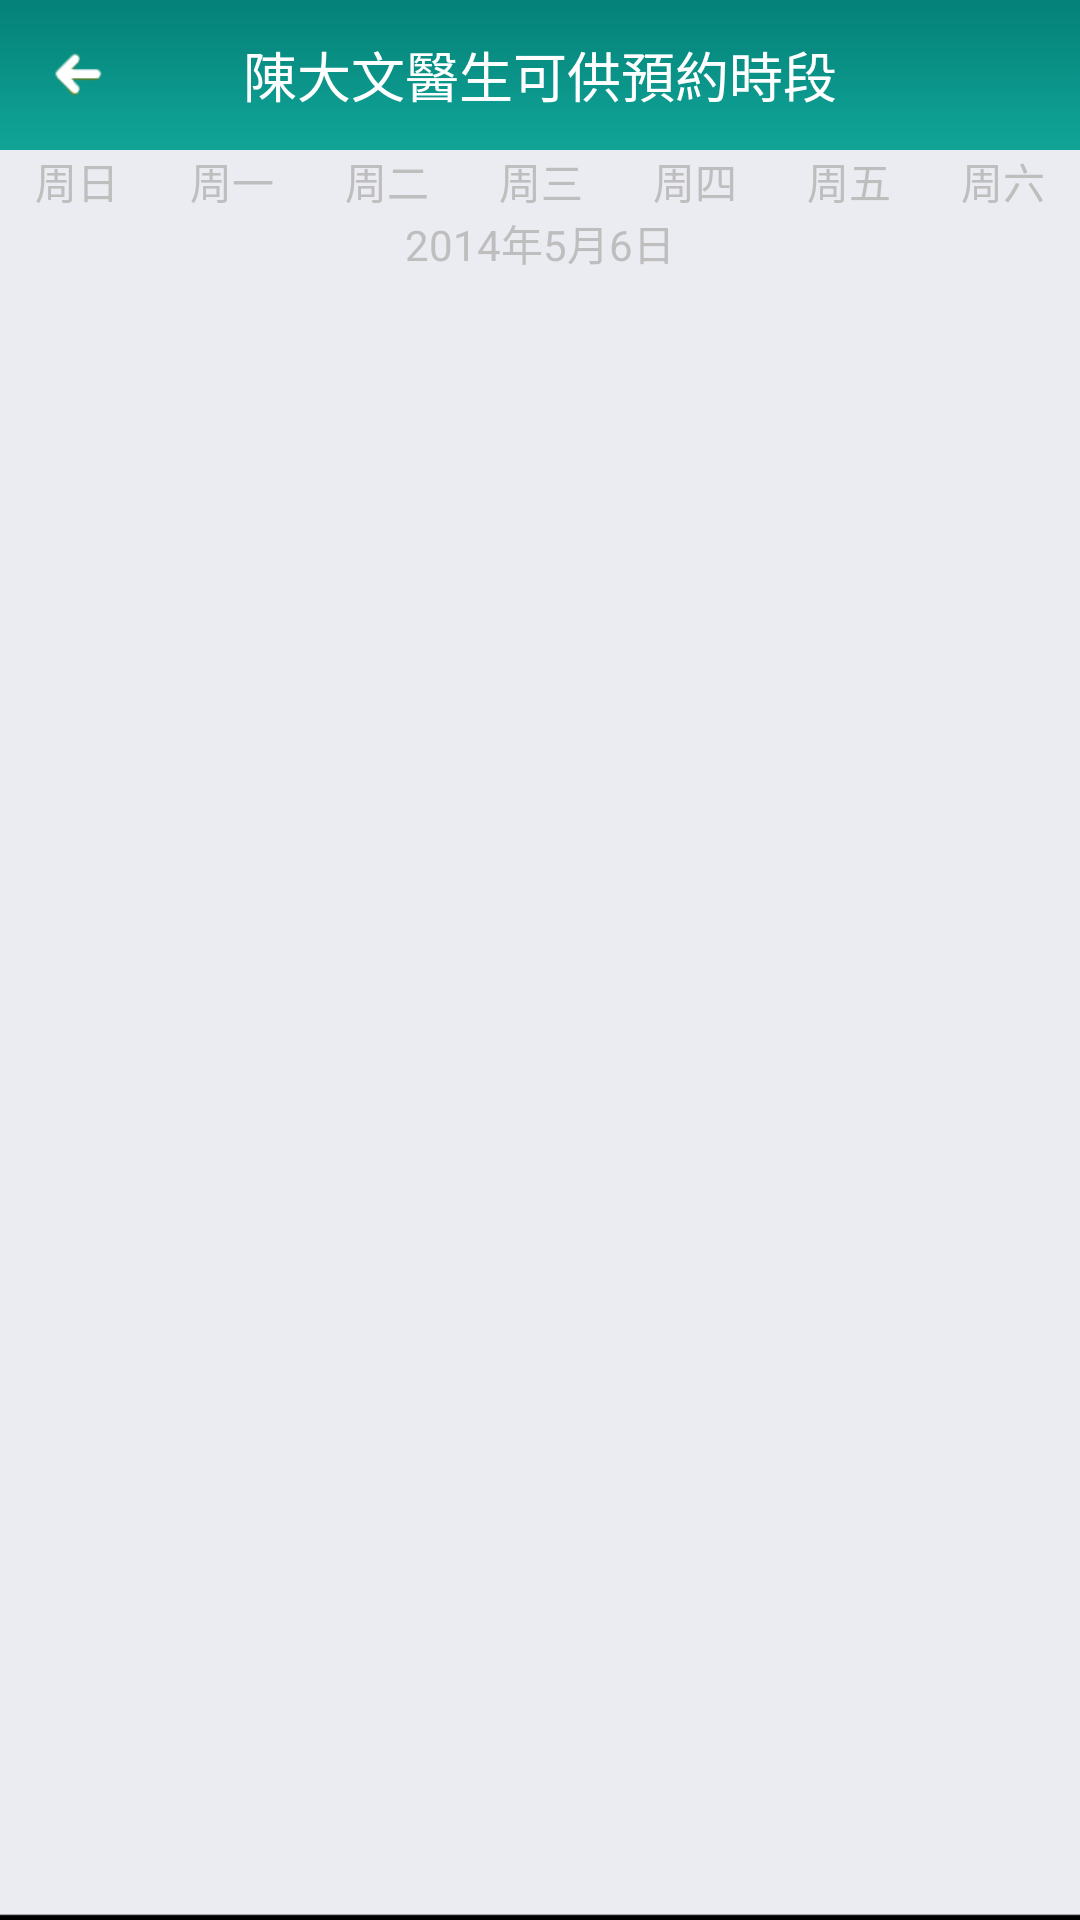

Here is an Android app screen rendered from its layout file. Give the layout XML and the strings, colors and styles it references.
<!-- AndroidManifest.xml: application theme activityTheme -->
<!-- res/layout/chooseappoint.xml -->
<LinearLayout xmlns:android="http://schemas.android.com/apk/res/android"
    xmlns:tools="http://schemas.android.com/tools"
    android:layout_width="match_parent"
    android:background="@drawable/background1"
    android:layout_height="match_parent"
   android:orientation="vertical">

    <RelativeLayout 
        android:layout_width="fill_parent"
        android:layout_height="wrap_content"
        android:background="@drawable/title_top"
        >
     <RelativeLayout 
         android:layout_width="50dp"
         android:id="@+id/mRlre1"
         android:layout_height="50dp"
         android:layout_centerVertical="true"
         >
         <ImageView 
             android:layout_width="wrap_content"
             android:layout_height="wrap_content"
             android:src="@drawable/top_left"
            android:layout_centerInParent="true"
             />
     </RelativeLayout>
        <TextView 
            android:text="@string/Itext9"
            android:layout_width="wrap_content"
            android:layout_height="wrap_content"
            android:textColor="@color/white"
            android:layout_centerInParent="true"
            android:textSize="18sp"
            />
</RelativeLayout>

   
    <RelativeLayout 
        android:layout_width="fill_parent"
        android:layout_height="wrap_content"
        >
            <LinearLayout
        android:id="@+id/ll_week"
        android:layout_width="match_parent"
        android:layout_height="wrap_content"
        android:orientation="horizontal" >

        <TextView
            android:layout_width="match_parent"
            android:layout_height="wrap_content"
            android:layout_weight="1"
            android:gravity="center"
            android:text="周日" />

        <TextView
            android:layout_width="match_parent"
            android:layout_height="wrap_content"
            android:layout_weight="1"
            android:gravity="center"
            android:text="周一" />

        <TextView
            android:layout_width="match_parent"
            android:layout_height="wrap_content"
            android:layout_weight="1"
            android:gravity="center"
            android:text="周二" />

        <TextView
            android:layout_width="match_parent"
            android:layout_height="wrap_content"
            android:layout_weight="1"
            android:gravity="center"
            android:text="周三" />

        <TextView
            android:layout_width="match_parent"
            android:layout_height="wrap_content"
            android:layout_weight="1"
            android:gravity="center"
            android:text="周四" />

        <TextView
            android:layout_width="match_parent"
            android:layout_height="wrap_content"
            android:layout_weight="1"
            android:gravity="center"
            android:text="周五" />

        <TextView
            android:layout_width="match_parent"
            android:layout_height="wrap_content"
            android:layout_weight="1"
            android:gravity="center"
            android:text="周六" />
    </LinearLayout>

    <ViewFlipper
        android:id="@+id/flipper1"
        android:layout_width="fill_parent"
        android:layout_height="wrap_content"
        android:layout_below="@id/ll_week" />
    <TextView 
        android:id="@+id/tv_date"
       	android:layout_below="@id/flipper1"
        android:layout_width="match_parent"
        android:layout_height="wrap_content"
        android:text="2014年5月6日"
        android:gravity="center"
        />
        
    </RelativeLayout>
        <ListView 
        android:layout_width="fill_parent"
        android:layout_height="fill_parent"
        android:id="@+id/mLvchosevadetail1"
        ></ListView>
    
    
</LinearLayout>
<!-- resources referenced by this layout -->
<resources>
  <color name="white">#FFFFFF</color>
  <!-- drawable background1: png bitmap (drawable-xhdpi, 7121 bytes) -->
  <!-- drawable title_top: png bitmap (drawable-xhdpi, 3264 bytes) -->
  <!-- drawable top_left: png bitmap (drawable-xhdpi, 3602 bytes) -->
  <string name="Itext9">陳大文醫生可供預約時段</string>
  <style name="activityTheme" parent="@android:style/Theme">         
   <item name="android:windowIsTranslucent">true</item>     
   </style>
</resources>
